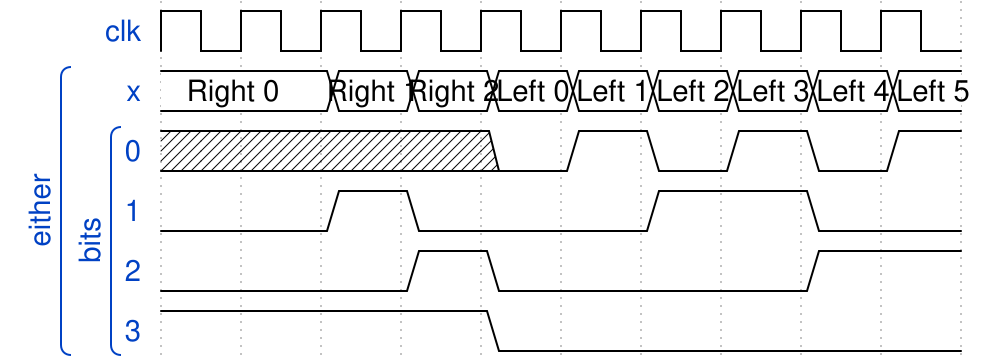

Here is a digital timing diagram. Give the WaveJSON source that produces it.

{
    "signal": [
        {
            "wave": "p.........",
            "data": [],
            "name": "clk"
        },
        [
            "either",
            {
                "wave": "=.========",
                "data": [
                    "Right 0",
                    "Right 1",
                    "Right 2",
                    "Left 0",
                    "Left 1",
                    "Left 2",
                    "Left 3",
                    "Left 4",
                    "Left 5"
                ],
                "name": "x"
            },
            [
                "bits",
                {
                    "wave": "x...010101",
                    "data": [],
                    "name": "0"
                },
                {
                    "wave": "0.10..1.0.",
                    "data": [],
                    "name": "1"
                },
                {
                    "wave": "0..10...1.",
                    "data": [],
                    "name": "2"
                },
                {
                    "wave": "1...0.....",
                    "data": [],
                    "name": "3"
                }
            ]
        ]
    ]
}